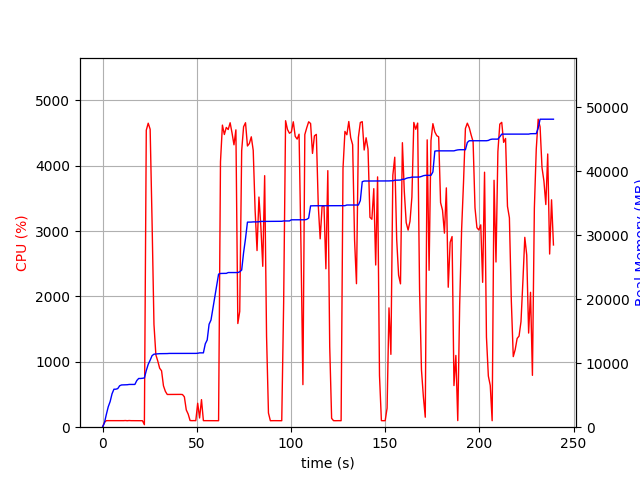

Values plotted in this chart, from the file beside it:
elapsed_time, nproc, cpu, mem_real, mem_virtual
3.457069396972656e-05, 1, 0.0, 7.027, 3186
1.007, 1, 74.5, 693.1, 1688
2.015, 1, 100.2, 1995, 3656
3.023, 1, 100.2, 3189, 5000
4.032, 1, 100.1, 4007, 6786
5.04, 1, 99.2, 5229, 8578
6.049, 1, 100.1, 5939, 8690
7.058, 1, 101.1, 5943, 8690
8.067, 1, 99.2, 6035, 8690
9.078, 1, 99.9, 6479, 8702
10.09, 1, 99.9, 6607, 8702
11.1, 1, 100.0, 6621, 8702
12.11, 1, 102.0, 6631, 8702
13.12, 1, 99.0, 6641, 8702
14.13, 1, 102.0, 6685, 8702
15.14, 1, 100.0, 6687, 8702
16.15, 1, 99.9, 6687, 8702
17.16, 1, 100.0, 6687, 8702
18.17, 1, 101.0, 7289, 10750
19.18, 1, 101.0, 7619, 10750
20.19, 1, 100.9, 7619, 10750
21.2, 1, 99.1, 7651, 10750
22.21, 1, 38.6, 7703, 12809
23.22, 1, 4543, 8855, 15338
24.24, 1, 4650, 9842, 16409
25.27, 1, 4557, 10475, 17068
26.28, 1, 3149, 11189, 17850
27.29, 1, 1572, 11417, 18032
28.3, 1, 1107, 11451, 18070
29.31, 1, 1013, 11475, 18070
30.32, 1, 901.7, 11499, 18070
31.33, 1, 862.8, 11499, 18070
32.34, 1, 633.1, 11503, 18070
33.34, 1, 548.5, 11513, 18070
34.35, 1, 500.6, 11515, 18070
35.36, 1, 500.8, 11537, 18070
36.37, 1, 500.8, 11537, 18070
37.38, 1, 500.3, 11537, 18070
38.39, 1, 500.6, 11543, 18126
39.4, 1, 500.3, 11543, 18126
40.4, 1, 501.3, 11543, 18126
41.41, 1, 501.7, 11543, 18126
42.42, 1, 499.6, 11543, 18126
43.43, 1, 464.5, 11543, 18126
44.44, 1, 264.1, 11543, 18126
45.46, 1, 200.9, 11543, 18126
46.47, 1, 102.0, 11543, 18126
47.48, 1, 99.9, 11543, 18126
48.49, 1, 101.0, 11543, 18126
49.5, 1, 100.0, 11543, 18126
50.51, 1, 366.4, 11562, 18254
51.52, 1, 140.7, 11626, 18254
52.52, 1, 421.6, 11626, 18254
53.53, 1, 100.2, 11626, 18254
54.54, 1, 100.1, 13042, 20830
55.55, 1, 99.2, 13636, 20990
56.56, 1, 99.3, 16100, 26110
57.56, 1, 101.2, 16756, 33470
58.57, 1, 100.1, 18552, 33714
59.58, 1, 98.2, 20344, 33970
... 177 more rows
